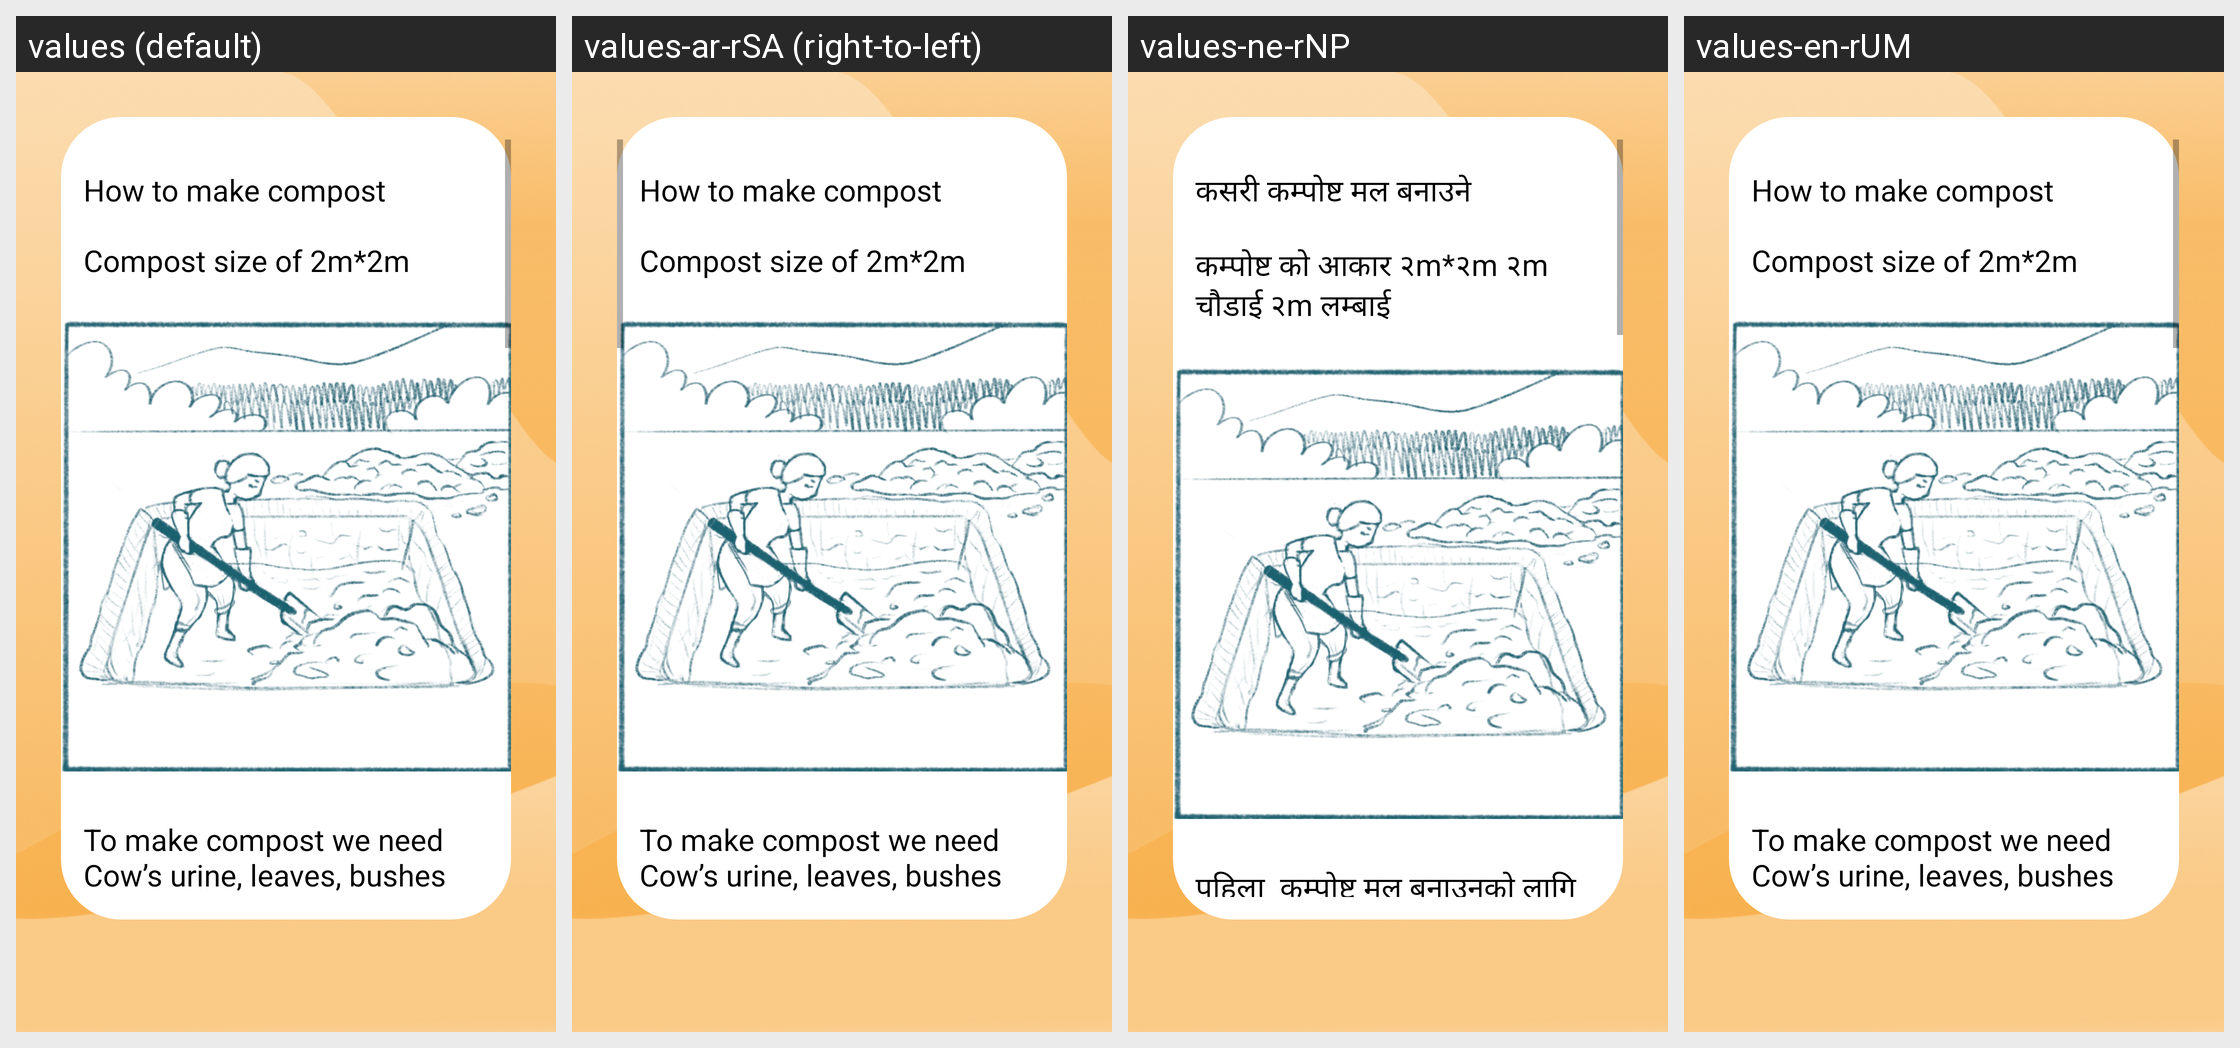

For this localized Android screen grid, give each drawn string resource with its value in every locale shown.
Android screen res/layout/fragment_compost.xml rendered under 4 locales, left to right: values (default), values-ar-rSA (right-to-left), values-ne-rNP, values-en-rUM. Device: Nexus 5 (rendered at 1080×1920; each locale shown at half size, 540×960, under a caption strip naming it); theme Theme.Sunmadinepal.
Other locales in the repository, not shown: values-da-rDK.
Strings drawn on this screen, with the default value and each locale's value (text and hints the layout hard-codes, and strings that could not be matched under every locale, appear in the picture but are not listed):

Compost_title
  values: How to make compost
  values-ar-rSA: How to make compost  [not translated; the default value is used]
  values-ne-rNP: कसरी कम्पोष्ट मल बनाउने
  values-en-rUM: How to make compost

Compost_Step1
  values: Compost size of 2m*2m
  values-ar-rSA: Compost size of 2m*2m  [not translated; the default value is used]
  values-ne-rNP: कम्पोष्ट काे आकार २m*२m २m चौडाई २m लम्बाई 
  values-en-rUM: Compost size of 2m*2m

Compost_Step2
  values: To make compost we need Cow’s urine, leaves, bushes with leaves, ash and Cow dung (Make a pit according to how much land you have)
  values-ar-rSA: To make compost we need Cow’s urine, leaves, bushes with leaves, ash and Cow dung (Make a pit according to how much land you have)  [not translated; the default value is used]
  values-ne-rNP: पहिला  कम्पोष्ट मल बनाउनको लागि गाईको पिसाब ,पातहरू, वरिपरि रहेका झारहरु , गाईको दिसा र खरानी काे आवश्यक पर्दछ। यी सबै कुराहरू जम्मा गरेर राख्ने। त्यसपछि आफूलाई चाहिने जति खाडल बनाउने 
  values-en-rUM: To make compost we need Cow’s urine, leaves, bushes with leaves, ash and Cow dung (Make a pit according to how much land you have)
